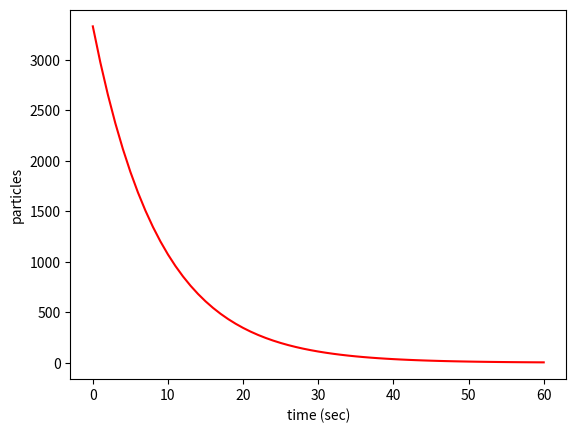

This figure's Python source:
# HAVE FUN.

'''
Created on Wed Apr 12 17:07:49 2023
'''

import matplotlib.pyplot as plt


''' 

We will simulate & graph (Beta +) Decay of K-40 from Banana!

The 70 kg man emits typically 160-180 positrons per hour.


'''

# Set the functions for the particles decay (they'll release positrons)

prob = .1072 # Number of Beta + Decay in K-40
time_step = 1 # The time-step of the decay (per one second)

# Make a Python Loop

particles  = 3333 # Number of K-40 atoms that 70KG man emits per second. 
time = 0 # Start time (in seconds)

particle_list = [] # store the value of particles with relationship to time
time_list = [] # amount of time that passes for K-40 particles to decay

while time <= 60: # must last 60
    particle_list.append(particles)
    time_list.append(time)
    print(time, particles)
    particles += -particles * prob * time_step
    time += time_step

# now for plotting graph

plt.plot(time_list, particle_list, 'r')
plt.xlabel("time (sec)")
plt.ylabel("particles")
plt.savefig('decay.png', dpi = 300)
plt.show()

# LETS SEE IF IT WORKED.










